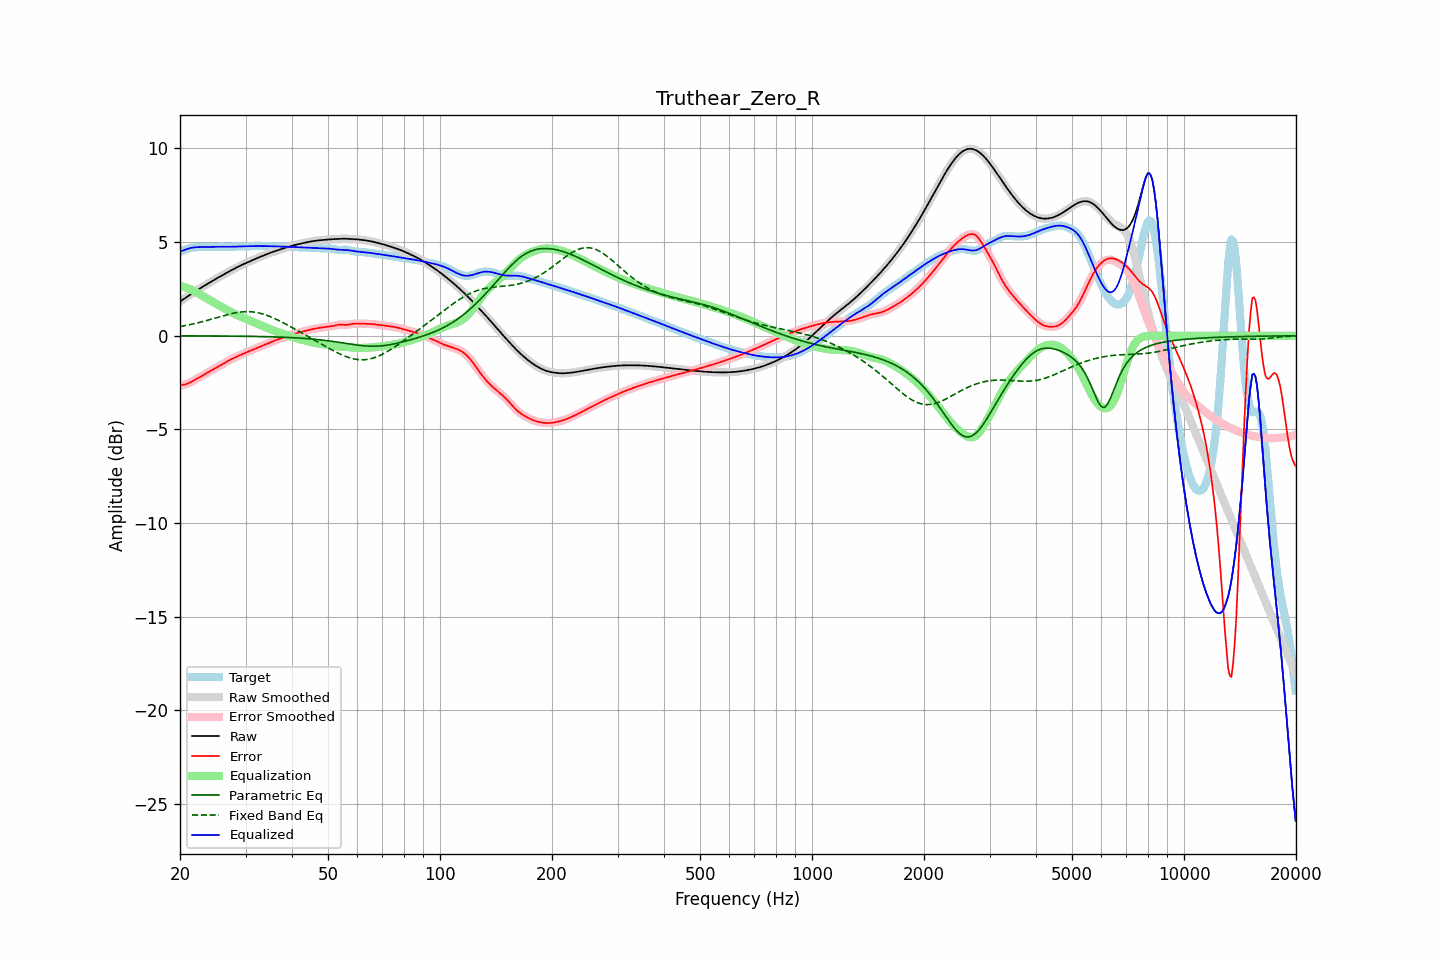

The data file committed next to this chart (first rows):
frequency, raw, error, smoothed, error_smoothed, equalization, parametric_eq, fixed_band_eq, equalized_raw, equalized_smoothed, target
20.00, 1.82, -2.66, 1.82, -2.65, 2.66, -0.00, 0.49, 4.48, 4.48, 4.48
20.20, 1.88, -2.64, 1.88, -2.64, 2.64, -0.00, 0.51, 4.52, 4.52, 4.52
20.40, 1.94, -2.62, 1.94, -2.62, 2.62, -0.00, 0.52, 4.56, 4.56, 4.56
20.61, 2.00, -2.60, 2.00, -2.60, 2.59, -0.00, 0.54, 4.59, 4.59, 4.60
20.81, 2.06, -2.57, 2.06, -2.57, 2.57, -0.01, 0.56, 4.62, 4.62, 4.63
21.02, 2.12, -2.54, 2.12, -2.54, 2.53, -0.01, 0.57, 4.65, 4.65, 4.66
21.23, 2.17, -2.50, 2.17, -2.50, 2.50, -0.01, 0.59, 4.67, 4.67, 4.68
21.44, 2.23, -2.46, 2.23, -2.46, 2.46, -0.01, 0.61, 4.69, 4.69, 4.70
21.66, 2.29, -2.42, 2.29, -2.42, 2.42, -0.01, 0.63, 4.71, 4.71, 4.71
21.87, 2.35, -2.37, 2.35, -2.37, 2.37, -0.01, 0.65, 4.72, 4.72, 4.72
22.09, 2.40, -2.32, 2.40, -2.32, 2.32, -0.01, 0.67, 4.73, 4.73, 4.72
22.31, 2.46, -2.27, 2.46, -2.27, 2.28, -0.01, 0.69, 4.73, 4.73, 4.73
22.54, 2.51, -2.22, 2.51, -2.22, 2.23, -0.01, 0.71, 4.73, 4.73, 4.73
22.76, 2.56, -2.18, 2.56, -2.18, 2.18, -0.01, 0.73, 4.74, 4.74, 4.74
22.99, 2.61, -2.13, 2.61, -2.13, 2.12, -0.01, 0.75, 4.74, 4.74, 4.74
23.22, 2.66, -2.08, 2.66, -2.08, 2.07, -0.01, 0.78, 4.74, 4.74, 4.74
23.45, 2.71, -2.02, 2.71, -2.02, 2.02, -0.01, 0.80, 4.74, 4.74, 4.74
23.69, 2.77, -1.97, 2.77, -1.97, 1.97, -0.01, 0.82, 4.74, 4.74, 4.74
23.92, 2.82, -1.92, 2.82, -1.92, 1.92, -0.01, 0.85, 4.74, 4.74, 4.74
24.16, 2.87, -1.87, 2.87, -1.87, 1.87, -0.01, 0.87, 4.74, 4.74, 4.74
24.40, 2.92, -1.82, 2.92, -1.82, 1.82, -0.01, 0.90, 4.74, 4.74, 4.74
24.65, 2.97, -1.78, 2.97, -1.78, 1.78, -0.01, 0.92, 4.75, 4.75, 4.75
24.89, 3.02, -1.73, 3.02, -1.73, 1.73, -0.01, 0.95, 4.75, 4.75, 4.75
25.14, 3.07, -1.68, 3.07, -1.68, 1.68, -0.01, 0.97, 4.75, 4.75, 4.75
25.39, 3.12, -1.64, 3.12, -1.64, 1.63, -0.01, 1.00, 4.75, 4.75, 4.76
25.65, 3.17, -1.59, 3.17, -1.59, 1.59, -0.01, 1.02, 4.75, 4.75, 4.75
25.91, 3.21, -1.54, 3.21, -1.54, 1.54, -0.01, 1.05, 4.75, 4.75, 4.75
26.16, 3.26, -1.49, 3.26, -1.49, 1.49, -0.01, 1.07, 4.75, 4.75, 4.75
26.43, 3.31, -1.44, 3.31, -1.44, 1.44, -0.02, 1.09, 4.75, 4.75, 4.75
26.69, 3.36, -1.39, 3.36, -1.39, 1.39, -0.02, 1.12, 4.75, 4.75, 4.74
26.96, 3.41, -1.34, 3.41, -1.34, 1.34, -0.02, 1.14, 4.75, 4.75, 4.74
27.23, 3.45, -1.29, 3.45, -1.29, 1.30, -0.02, 1.16, 4.75, 4.75, 4.75
27.50, 3.50, -1.25, 3.50, -1.25, 1.25, -0.02, 1.18, 4.75, 4.75, 4.75
27.77, 3.55, -1.21, 3.55, -1.21, 1.21, -0.02, 1.20, 4.76, 4.76, 4.76
28.05, 3.59, -1.17, 3.59, -1.17, 1.17, -0.02, 1.22, 4.76, 4.76, 4.76
28.33, 3.64, -1.13, 3.64, -1.13, 1.13, -0.02, 1.23, 4.76, 4.76, 4.76
28.62, 3.68, -1.09, 3.68, -1.09, 1.09, -0.02, 1.25, 4.77, 4.77, 4.77
28.90, 3.72, -1.05, 3.72, -1.05, 1.05, -0.02, 1.26, 4.77, 4.77, 4.77
29.19, 3.76, -1.01, 3.76, -1.01, 1.01, -0.02, 1.27, 4.77, 4.77, 4.77
29.48, 3.80, -0.97, 3.80, -0.97, 0.97, -0.03, 1.28, 4.78, 4.78, 4.77
29.78, 3.84, -0.94, 3.84, -0.93, 0.94, -0.03, 1.28, 4.78, 4.78, 4.78
30.08, 3.88, -0.90, 3.88, -0.90, 0.90, -0.03, 1.29, 4.78, 4.78, 4.78
30.38, 3.92, -0.86, 3.92, -0.86, 0.86, -0.03, 1.29, 4.78, 4.78, 4.78
30.68, 3.96, -0.83, 3.96, -0.83, 0.83, -0.03, 1.29, 4.78, 4.78, 4.78
30.99, 3.99, -0.79, 3.99, -0.79, 0.79, -0.03, 1.28, 4.78, 4.78, 4.79
31.30, 4.03, -0.75, 4.03, -0.75, 0.75, -0.03, 1.27, 4.78, 4.78, 4.79
31.61, 4.07, -0.72, 4.07, -0.72, 0.72, -0.03, 1.27, 4.79, 4.79, 4.79
31.93, 4.11, -0.68, 4.11, -0.68, 0.68, -0.04, 1.25, 4.79, 4.79, 4.79
32.24, 4.15, -0.64, 4.15, -0.64, 0.64, -0.04, 1.24, 4.79, 4.79, 4.79
32.57, 4.18, -0.60, 4.18, -0.60, 0.61, -0.04, 1.22, 4.79, 4.79, 4.79
32.89, 4.22, -0.57, 4.22, -0.57, 0.57, -0.04, 1.20, 4.79, 4.79, 4.79
33.22, 4.25, -0.53, 4.25, -0.53, 0.53, -0.04, 1.18, 4.79, 4.79, 4.79
33.55, 4.29, -0.50, 4.29, -0.50, 0.50, -0.04, 1.15, 4.79, 4.79, 4.79
33.89, 4.32, -0.47, 4.32, -0.46, 0.46, -0.05, 1.12, 4.79, 4.79, 4.79
34.23, 4.36, -0.43, 4.36, -0.43, 0.43, -0.05, 1.09, 4.78, 4.79, 4.79
34.57, 4.39, -0.40, 4.39, -0.40, 0.39, -0.05, 1.06, 4.78, 4.78, 4.79
34.92, 4.42, -0.36, 4.42, -0.36, 0.36, -0.05, 1.03, 4.78, 4.78, 4.78
35.27, 4.45, -0.32, 4.45, -0.32, 0.32, -0.06, 0.99, 4.78, 4.78, 4.78
35.62, 4.48, -0.29, 4.48, -0.29, 0.29, -0.06, 0.95, 4.77, 4.77, 4.77
35.97, 4.51, -0.25, 4.51, -0.25, 0.26, -0.06, 0.92, 4.77, 4.77, 4.77
... 635 more rows
